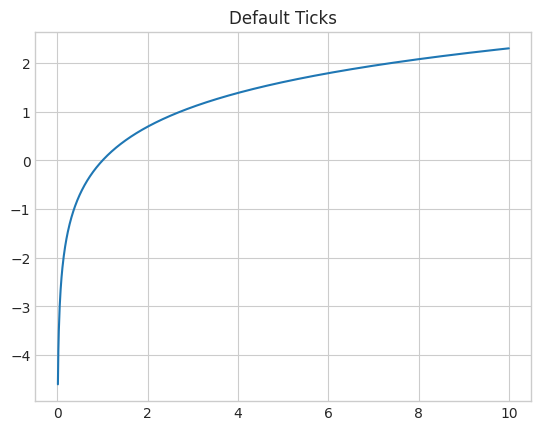
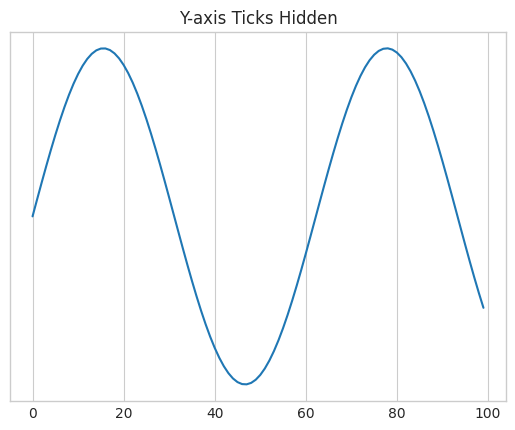
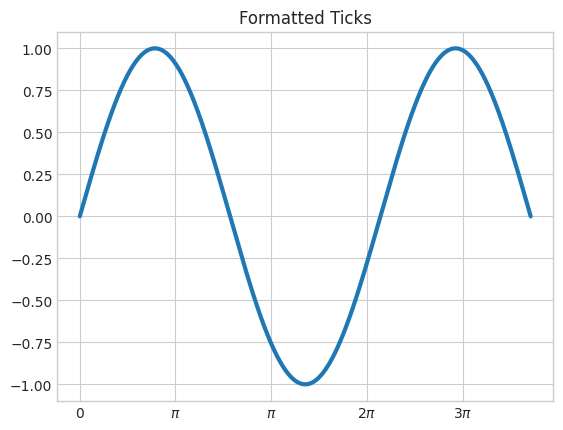
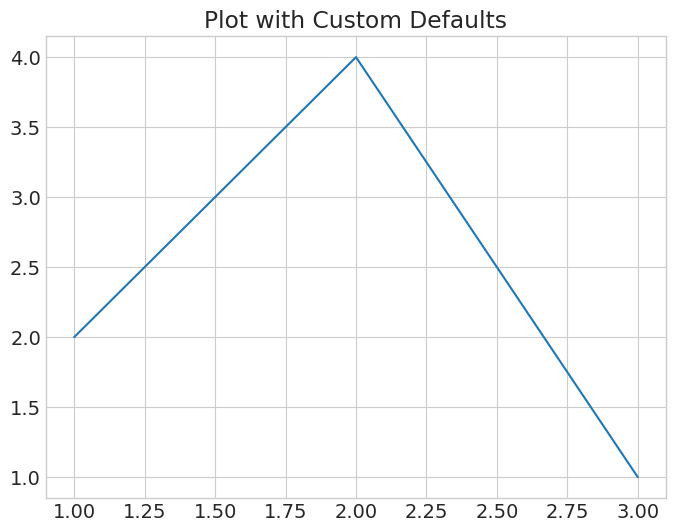
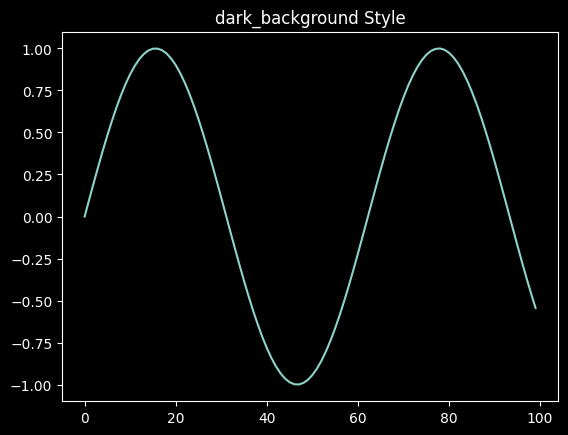

Generate these figures, in order, with matplotlib:
import matplotlib.pyplot as plt
import numpy as np

plt.style.use('seaborn-v0_8-whitegrid')

fig, ax = plt.subplots()
x = np.linspace(0, 10, 1000)
ax.plot(x, np.log(x))
ax.set_title('Default Ticks')
plt.show()

fig, ax = plt.subplots()
ax.plot(np.sin(np.linspace(0, 10, 100)))

# Hide the y-axis labels and ticks
ax.yaxis.set_major_locator(plt.NullLocator())
ax.set_title('Y-axis Ticks Hidden')
plt.show()

from matplotlib.ticker import FuncFormatter, MaxNLocator

# Plot a sine wave
fig, ax = plt.subplots()
x = np.linspace(0, 3 * np.pi, 1000)
ax.plot(x, np.sin(x), lw=3, label='Sine')

# A function to format ticks as multiples of pi
def format_func(value, tick_number):
    N = int(np.round(value / np.pi))
    if N == 0:
        return "0"
    elif N == 1:
        return r"$\pi$"
    elif N == 2:
        return r"$2\pi$"
    else:
        return r"${0}\pi$".format(N)

ax.xaxis.set_major_formatter(FuncFormatter(format_func))
ax.xaxis.set_major_locator(MaxNLocator(integer=True))
ax.set_title('Formatted Ticks')
plt.show()

# Example: Change the default figure size and font size
plt.rcParams['figure.figsize'] = (8, 6)
plt.rcParams['font.size'] = 14

# Now any plot you create will use these new defaults
fig, ax = plt.subplots()
ax.plot([1, 2, 3], [2, 4, 1])
ax.set_title('Plot with Custom Defaults')
plt.show()

# Restore defaults
plt.rcdefaults()

# You can see the available styles
print(plt.style.available)

with plt.style.context('dark_background'):
    fig, ax = plt.subplots()
    ax.plot(np.sin(np.linspace(0, 10, 100)))
    ax.set_title('dark_background Style')
    plt.show()